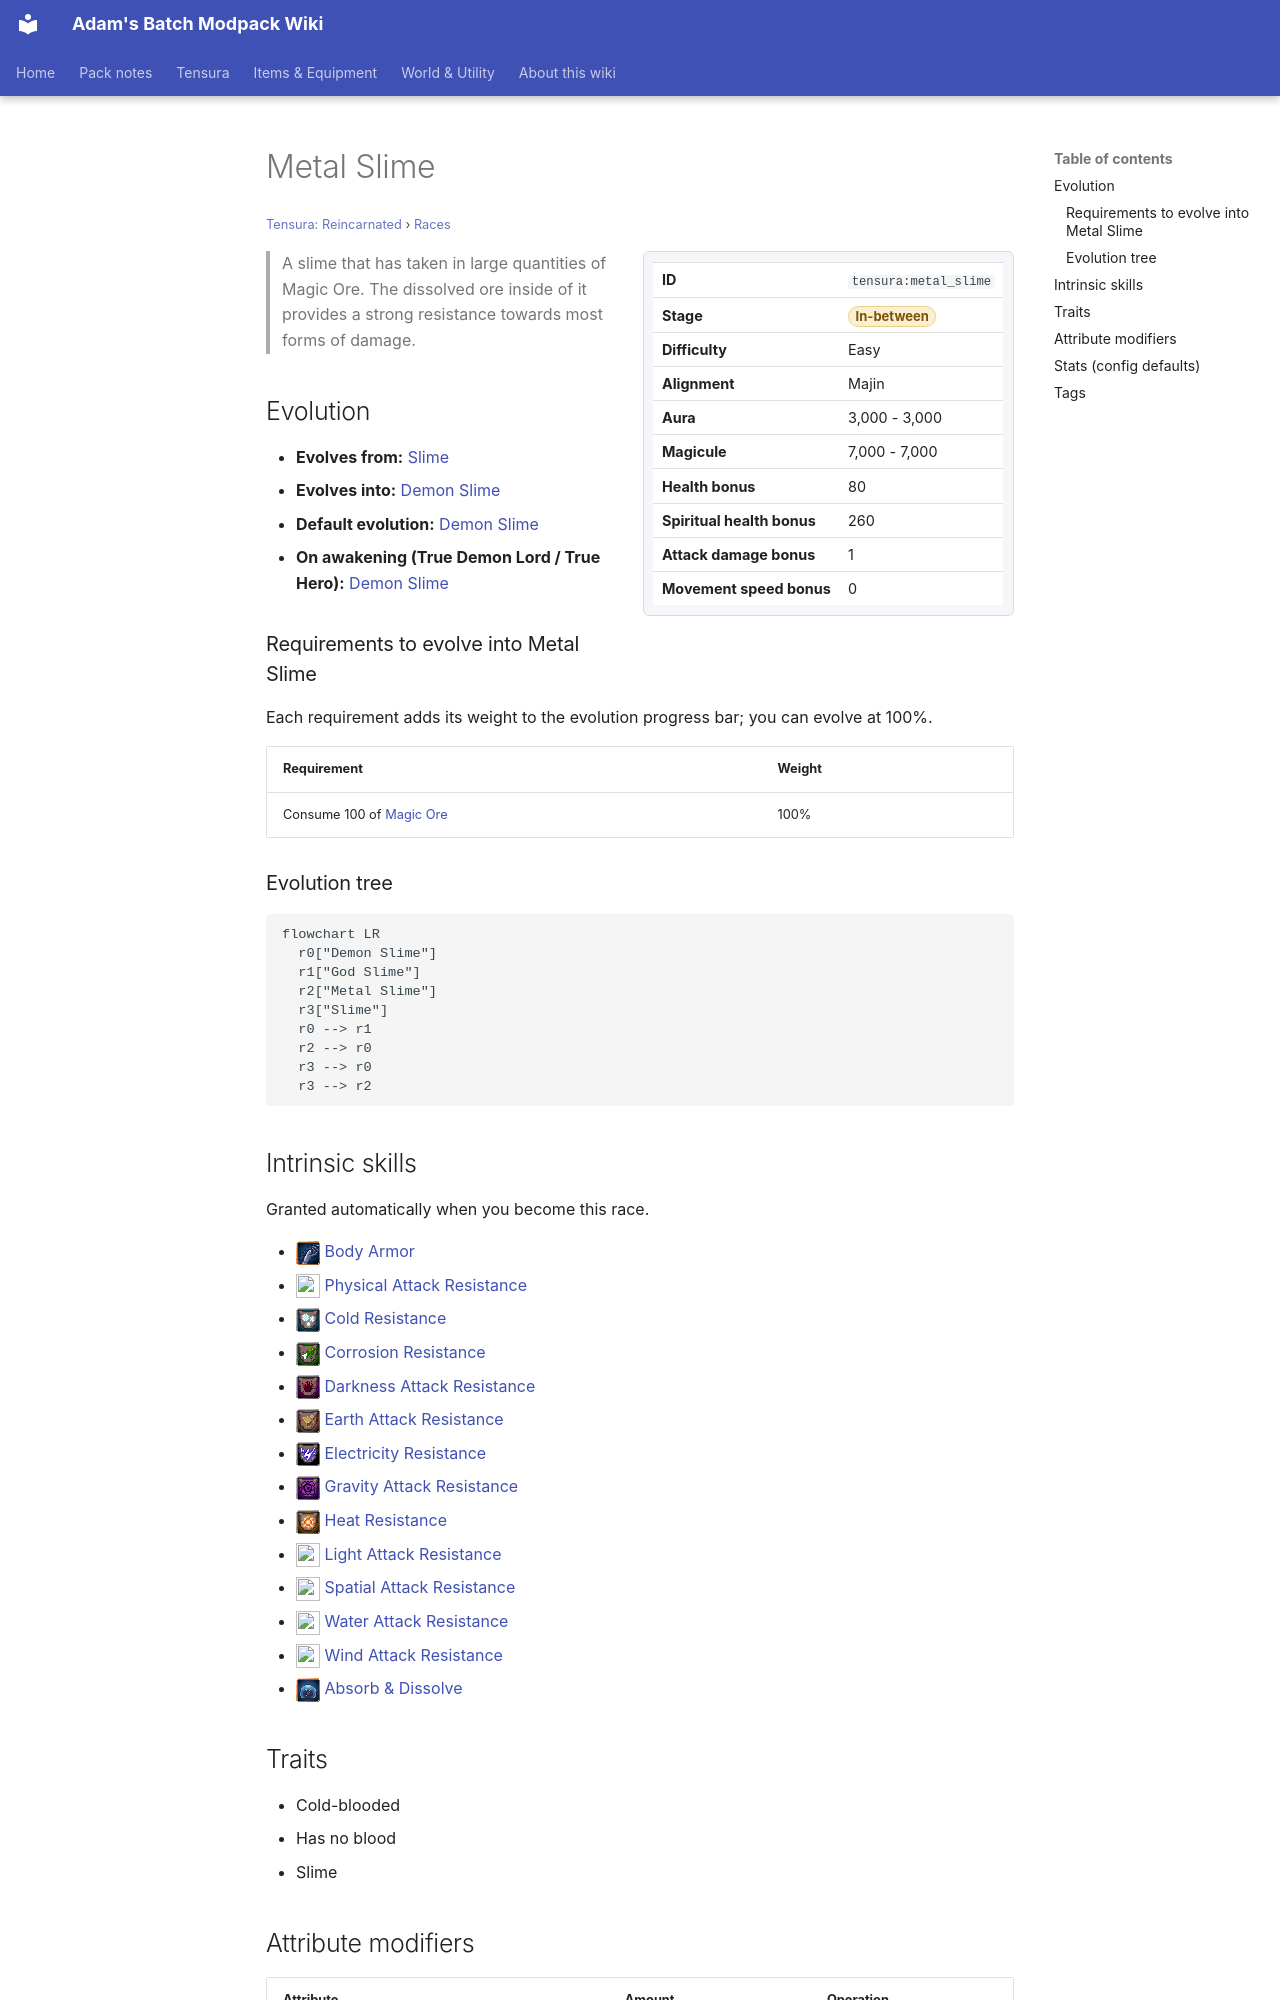

repository: Proteus-Nell/Adams-Batch-MC-Modpack-Wiki · page: tensura-reincarnated/races/metal-slime/index.html · generator: mkdocs

# Metal Slime

<small>[Tensura: Reincarnated](../index.md) &rsaquo; [Races](index.md)</small>

<div class="infobox" markdown>

| | |
|---|---|
| **ID** | `tensura:metal_slime` |
| **Stage** | <span class="stage stage-in-between">In-between</span> |
| **Difficulty** | Easy |
| **Alignment** | Majin |
| **Aura** | 3,000 - 3,000 |
| **Magicule** | 7,000 - 7,000 |
| **Health bonus** | 80 |
| **Spiritual health bonus** | 260 |
| **Attack damage bonus** | 1 |
| **Movement speed bonus** | 0 |

</div>

> A slime that has taken in large quantities of Magic Ore. The dissolved ore inside of it provides a strong resistance towards most forms of damage.

## Evolution

- **Evolves from:** [Slime](slime.md)
- **Evolves into:** [Demon Slime](demon-slime.md)
- **Default evolution:** [Demon Slime](demon-slime.md)
- **On awakening (True Demon Lord / True Hero):** [Demon Slime](demon-slime.md)

### Requirements to evolve into Metal Slime

Each requirement adds its weight to the evolution progress bar; you can evolve at 100%.

| Requirement | Weight |
|---|---|
| Consume 100 of [Magic Ore](../items/materials/magic-ore-shard.md) | 100% |

### Evolution tree

```mermaid
flowchart LR
  r0["Demon Slime"]
  r1["God Slime"]
  r2["Metal Slime"]
  r3["Slime"]
  r0 --> r1
  r2 --> r0
  r3 --> r0
  r3 --> r2
```
